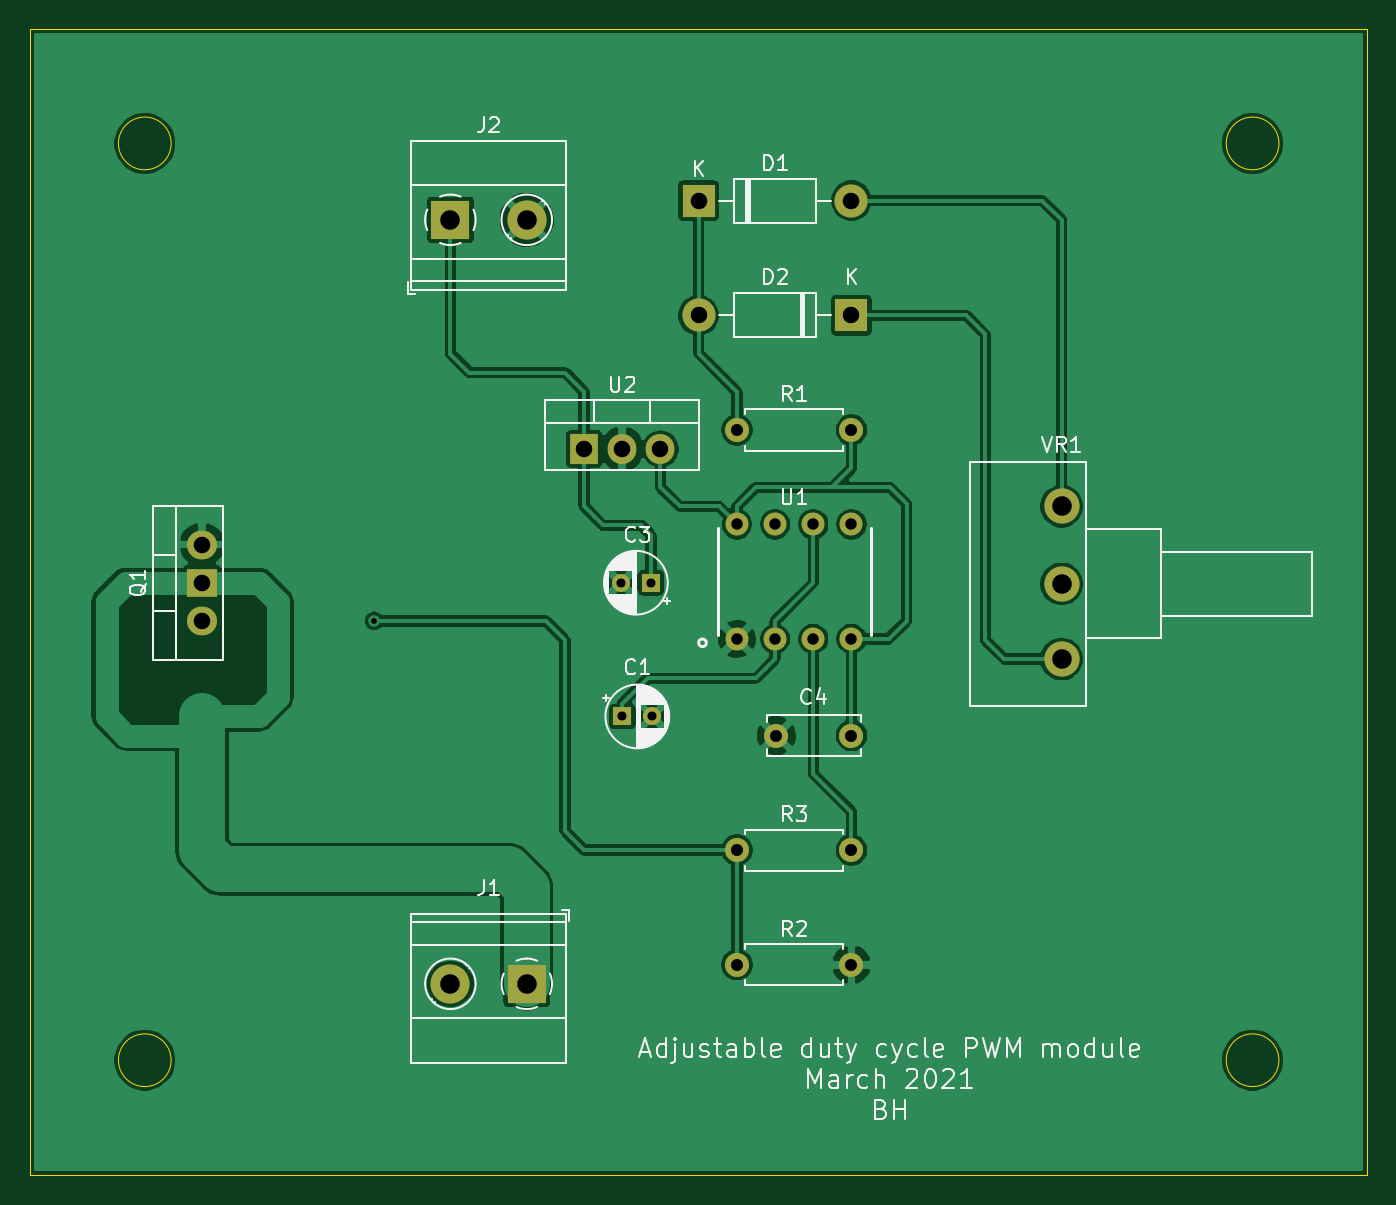
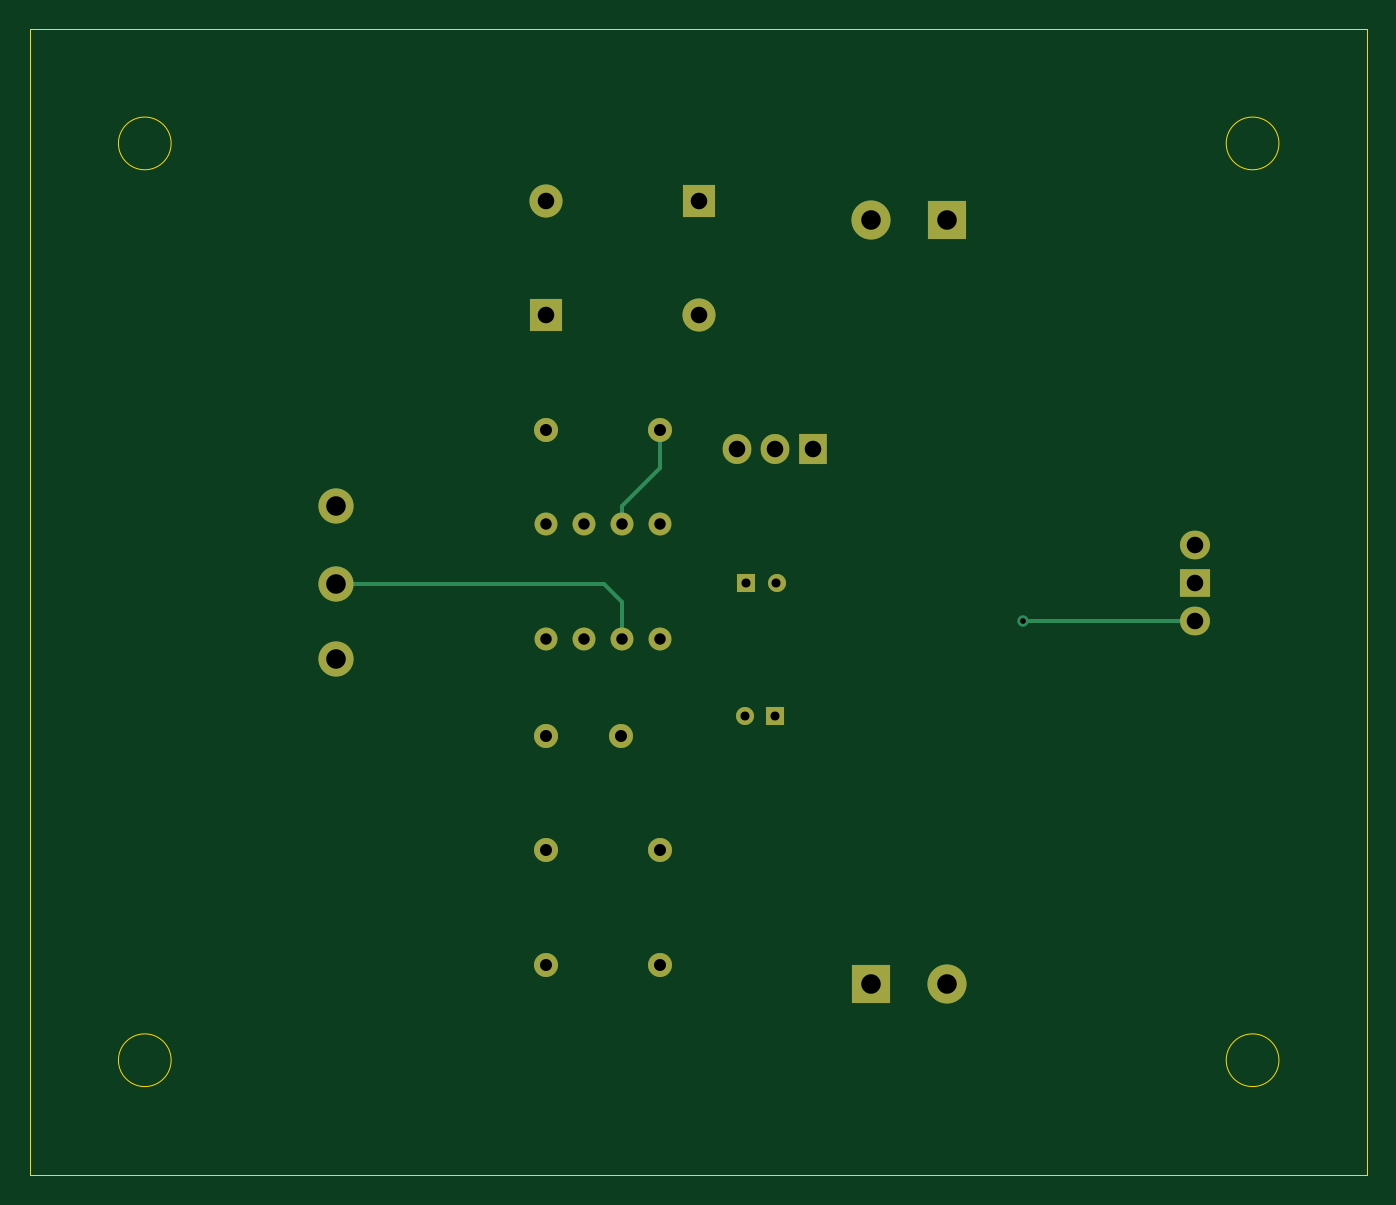
Circuit board: 8 layer files. Board 88.9 x 76.2 mm.
- bottom_copper: variable_duty_cycle_module-B_Cu.gbl (4426 bytes)
- bottom_mask: variable_duty_cycle_module-B_Mask.gbs (2162 bytes)
- bottom_silk: variable_duty_cycle_module-B_SilkS.gbo (526 bytes)
- outline: variable_duty_cycle_module-Edge_Cuts.gm1 (1067 bytes)
- top_copper: variable_duty_cycle_module-F_Cu.gtl (106714 bytes)
- top_mask: variable_duty_cycle_module-F_Mask.gts (2162 bytes)
- top_silk: variable_duty_cycle_module-F_SilkS.gto (35422 bytes)
- drill: variable_duty_cycle_module.drl (814 bytes)

=== bottom_copper: variable_duty_cycle_module-B_Cu.gbl ===
%TF.GenerationSoftware,KiCad,Pcbnew,5.1.9-73d0e3b20d~88~ubuntu20.04.1*%
%TF.CreationDate,2021-03-01T20:45:33+00:00*%
%TF.ProjectId,variable_duty_cycle_module,66697273-745f-4636-9972-637569742e6b,rev?*%
%TF.SameCoordinates,Original*%
%TF.FileFunction,Copper,L2,Bot*%
%TF.FilePolarity,Positive*%
%FSLAX46Y46*%
G04 Gerber Fmt 4.6, Leading zero omitted, Abs format (unit mm)*
G04 Created by KiCad (PCBNEW 5.1.9-73d0e3b20d~88~ubuntu20.04.1) date 2021-03-01 20:45:33*
%MOMM*%
%LPD*%
G01*
G04 APERTURE LIST*
%TA.AperFunction,ComponentPad*%
%ADD10C,2.600000*%
%TD*%
%TA.AperFunction,ComponentPad*%
%ADD11R,2.600000X2.600000*%
%TD*%
%TA.AperFunction,ComponentPad*%
%ADD12C,2.340000*%
%TD*%
%TA.AperFunction,ComponentPad*%
%ADD13O,2.000000X1.905000*%
%TD*%
%TA.AperFunction,ComponentPad*%
%ADD14R,2.000000X1.905000*%
%TD*%
%TA.AperFunction,ComponentPad*%
%ADD15C,1.524000*%
%TD*%
%TA.AperFunction,ComponentPad*%
%ADD16R,1.200000X1.200000*%
%TD*%
%TA.AperFunction,ComponentPad*%
%ADD17C,1.200000*%
%TD*%
%TA.AperFunction,ComponentPad*%
%ADD18C,1.600000*%
%TD*%
%TA.AperFunction,ComponentPad*%
%ADD19O,2.200000X2.200000*%
%TD*%
%TA.AperFunction,ComponentPad*%
%ADD20R,2.200000X2.200000*%
%TD*%
%TA.AperFunction,ComponentPad*%
%ADD21O,1.600000X1.600000*%
%TD*%
%TA.AperFunction,ComponentPad*%
%ADD22R,1.905000X2.000000*%
%TD*%
%TA.AperFunction,ComponentPad*%
%ADD23O,1.905000X2.000000*%
%TD*%
%TA.AperFunction,ViaPad*%
%ADD24C,0.762000*%
%TD*%
%TA.AperFunction,Conductor*%
%ADD25C,0.254000*%
%TD*%
G04 APERTURE END LIST*
D10*
%TO.P,J1,2*%
%TO.N,Net-(J1-Pad2)*%
X134620000Y-115570000D03*
D11*
%TO.P,J1,1*%
%TO.N,Net-(J1-Pad1)*%
X139700000Y-115570000D03*
%TD*%
D12*
%TO.P,VR1,3*%
%TO.N,Net-(D2-Pad1)*%
X175260000Y-93980000D03*
%TO.P,VR1,2*%
%TO.N,Net-(C1-Pad1)*%
X175260000Y-88980000D03*
%TO.P,VR1,1*%
%TO.N,Net-(D1-Pad2)*%
X175260000Y-83820000D03*
%TD*%
D13*
%TO.P,Q1,3*%
%TO.N,GND*%
X118110000Y-86360000D03*
%TO.P,Q1,2*%
%TO.N,Net-(Q1-Pad2)*%
X118110000Y-91440000D03*
D14*
%TO.P,Q1,1*%
%TO.N,Net-(J1-Pad1)*%
X118110000Y-88900000D03*
%TD*%
D15*
%TO.P,U1,8*%
%TO.N,/9VDC*%
X153670000Y-85022000D03*
%TO.P,U1,7*%
%TO.N,Net-(D1-Pad1)*%
X156210000Y-85022000D03*
%TO.P,U1,6*%
%TO.N,Net-(C1-Pad1)*%
X158750000Y-85022000D03*
%TO.P,U1,5*%
%TO.N,Net-(U1-Pad5)*%
X161290000Y-85022000D03*
%TO.P,U1,4*%
%TO.N,/9VDC*%
X161290000Y-92642000D03*
%TO.P,U1,3*%
%TO.N,Net-(R3-Pad2)*%
X158750000Y-92642000D03*
%TO.P,U1,2*%
%TO.N,Net-(C1-Pad1)*%
X156210000Y-92642000D03*
%TO.P,U1,1*%
%TO.N,GND*%
X153670000Y-92642000D03*
%TD*%
D10*
%TO.P,J2,2*%
%TO.N,GND*%
X139700000Y-64770000D03*
D11*
%TO.P,J2,1*%
%TO.N,VCC*%
X134620000Y-64770000D03*
%TD*%
D16*
%TO.P,C1,1*%
%TO.N,Net-(C1-Pad1)*%
X146050000Y-97790000D03*
D17*
%TO.P,C1,2*%
%TO.N,GND*%
X148050000Y-97790000D03*
%TD*%
%TO.P,C3,2*%
%TO.N,GND*%
X145955000Y-88900000D03*
D16*
%TO.P,C3,1*%
%TO.N,VCC*%
X147955000Y-88900000D03*
%TD*%
D18*
%TO.P,C4,1*%
%TO.N,/9VDC*%
X161290000Y-99060000D03*
%TO.P,C4,2*%
%TO.N,GND*%
X156290000Y-99060000D03*
%TD*%
D19*
%TO.P,D1,2*%
%TO.N,Net-(D1-Pad2)*%
X161290000Y-63500000D03*
D20*
%TO.P,D1,1*%
%TO.N,Net-(D1-Pad1)*%
X151130000Y-63500000D03*
%TD*%
D19*
%TO.P,D2,2*%
%TO.N,Net-(D1-Pad1)*%
X151130000Y-71120000D03*
D20*
%TO.P,D2,1*%
%TO.N,Net-(D2-Pad1)*%
X161290000Y-71120000D03*
%TD*%
D18*
%TO.P,R1,1*%
%TO.N,Net-(D1-Pad1)*%
X153670000Y-78740000D03*
D21*
%TO.P,R1,2*%
%TO.N,/9VDC*%
X161290000Y-78740000D03*
%TD*%
D18*
%TO.P,R2,1*%
%TO.N,Net-(Q1-Pad2)*%
X153670000Y-114300000D03*
D21*
%TO.P,R2,2*%
%TO.N,GND*%
X161290000Y-114300000D03*
%TD*%
%TO.P,R3,2*%
%TO.N,Net-(R3-Pad2)*%
X161290000Y-106680000D03*
D18*
%TO.P,R3,1*%
%TO.N,Net-(Q1-Pad2)*%
X153670000Y-106680000D03*
%TD*%
D22*
%TO.P,U2,1*%
%TO.N,VCC*%
X143510000Y-80010000D03*
D23*
%TO.P,U2,2*%
%TO.N,GND*%
X146050000Y-80010000D03*
%TO.P,U2,3*%
%TO.N,/9VDC*%
X148590000Y-80010000D03*
%TD*%
D24*
%TO.N,Net-(Q1-Pad2)*%
X129540000Y-91440000D03*
%TD*%
D25*
%TO.N,Net-(C1-Pad1)*%
X170180000Y-88980000D02*
X175260000Y-88980000D01*
X158830000Y-88980000D02*
X170180000Y-88980000D01*
X158830000Y-88980000D02*
X157400000Y-88980000D01*
X156210000Y-90170000D02*
X156210000Y-92642000D01*
X157400000Y-88980000D02*
X156210000Y-90170000D01*
%TO.N,Net-(D1-Pad1)*%
X156210000Y-85022000D02*
X156210000Y-83820000D01*
X156210000Y-83820000D02*
X153670000Y-81280000D01*
X153670000Y-81280000D02*
X153670000Y-78740000D01*
%TO.N,Net-(Q1-Pad2)*%
X129540000Y-91440000D02*
X121920000Y-91440000D01*
X121920000Y-91440000D02*
X118110000Y-91440000D01*
%TD*%
M02*

=== bottom_mask: variable_duty_cycle_module-B_Mask.gbs ===
%TF.GenerationSoftware,KiCad,Pcbnew,5.1.9-73d0e3b20d~88~ubuntu20.04.1*%
%TF.CreationDate,2021-03-01T20:45:33+00:00*%
%TF.ProjectId,variable_duty_cycle_module,66697273-745f-4636-9972-637569742e6b,rev?*%
%TF.SameCoordinates,Original*%
%TF.FileFunction,Soldermask,Bot*%
%TF.FilePolarity,Negative*%
%FSLAX46Y46*%
G04 Gerber Fmt 4.6, Leading zero omitted, Abs format (unit mm)*
G04 Created by KiCad (PCBNEW 5.1.9-73d0e3b20d~88~ubuntu20.04.1) date 2021-03-01 20:45:33*
%MOMM*%
%LPD*%
G01*
G04 APERTURE LIST*
%ADD10C,2.600000*%
%ADD11R,2.600000X2.600000*%
%ADD12C,2.340000*%
%ADD13O,2.000000X1.905000*%
%ADD14R,2.000000X1.905000*%
%ADD15C,1.524000*%
%ADD16R,1.200000X1.200000*%
%ADD17C,1.200000*%
%ADD18C,1.600000*%
%ADD19O,2.200000X2.200000*%
%ADD20R,2.200000X2.200000*%
%ADD21O,1.600000X1.600000*%
%ADD22R,1.905000X2.000000*%
%ADD23O,1.905000X2.000000*%
G04 APERTURE END LIST*
D10*
%TO.C,J1*%
X134620000Y-115570000D03*
D11*
X139700000Y-115570000D03*
%TD*%
D12*
%TO.C,VR1*%
X175260000Y-93980000D03*
X175260000Y-88980000D03*
X175260000Y-83820000D03*
%TD*%
D13*
%TO.C,Q1*%
X118110000Y-86360000D03*
X118110000Y-91440000D03*
D14*
X118110000Y-88900000D03*
%TD*%
D15*
%TO.C,U1*%
X153670000Y-85022000D03*
X156210000Y-85022000D03*
X158750000Y-85022000D03*
X161290000Y-85022000D03*
X161290000Y-92642000D03*
X158750000Y-92642000D03*
X156210000Y-92642000D03*
X153670000Y-92642000D03*
%TD*%
D10*
%TO.C,J2*%
X139700000Y-64770000D03*
D11*
X134620000Y-64770000D03*
%TD*%
D16*
%TO.C,C1*%
X146050000Y-97790000D03*
D17*
X148050000Y-97790000D03*
%TD*%
%TO.C,C3*%
X145955000Y-88900000D03*
D16*
X147955000Y-88900000D03*
%TD*%
D18*
%TO.C,C4*%
X161290000Y-99060000D03*
X156290000Y-99060000D03*
%TD*%
D19*
%TO.C,D1*%
X161290000Y-63500000D03*
D20*
X151130000Y-63500000D03*
%TD*%
D19*
%TO.C,D2*%
X151130000Y-71120000D03*
D20*
X161290000Y-71120000D03*
%TD*%
D18*
%TO.C,R1*%
X153670000Y-78740000D03*
D21*
X161290000Y-78740000D03*
%TD*%
D18*
%TO.C,R2*%
X153670000Y-114300000D03*
D21*
X161290000Y-114300000D03*
%TD*%
%TO.C,R3*%
X161290000Y-106680000D03*
D18*
X153670000Y-106680000D03*
%TD*%
D22*
%TO.C,U2*%
X143510000Y-80010000D03*
D23*
X146050000Y-80010000D03*
X148590000Y-80010000D03*
%TD*%
M02*

=== bottom_silk: variable_duty_cycle_module-B_SilkS.gbo ===
%TF.GenerationSoftware,KiCad,Pcbnew,5.1.9-73d0e3b20d~88~ubuntu20.04.1*%
%TF.CreationDate,2021-03-01T20:45:33+00:00*%
%TF.ProjectId,variable_duty_cycle_module,66697273-745f-4636-9972-637569742e6b,rev?*%
%TF.SameCoordinates,Original*%
%TF.FileFunction,Legend,Bot*%
%TF.FilePolarity,Positive*%
%FSLAX46Y46*%
G04 Gerber Fmt 4.6, Leading zero omitted, Abs format (unit mm)*
G04 Created by KiCad (PCBNEW 5.1.9-73d0e3b20d~88~ubuntu20.04.1) date 2021-03-01 20:45:33*
%MOMM*%
%LPD*%
G01*
G04 APERTURE LIST*
G04 APERTURE END LIST*
M02*

=== outline: variable_duty_cycle_module-Edge_Cuts.gm1 ===
%TF.GenerationSoftware,KiCad,Pcbnew,5.1.9-73d0e3b20d~88~ubuntu20.04.1*%
%TF.CreationDate,2021-03-01T20:45:33+00:00*%
%TF.ProjectId,variable_duty_cycle_module,66697273-745f-4636-9972-637569742e6b,rev?*%
%TF.SameCoordinates,Original*%
%TF.FileFunction,Profile,NP*%
%FSLAX46Y46*%
G04 Gerber Fmt 4.6, Leading zero omitted, Abs format (unit mm)*
G04 Created by KiCad (PCBNEW 5.1.9-73d0e3b20d~88~ubuntu20.04.1) date 2021-03-01 20:45:33*
%MOMM*%
%LPD*%
G01*
G04 APERTURE LIST*
%TA.AperFunction,Profile*%
%ADD10C,0.025400*%
%TD*%
G04 APERTURE END LIST*
D10*
X116052600Y-59690000D02*
G75*
G03*
X116052600Y-59690000I-1752600J0D01*
G01*
X116052600Y-120650000D02*
G75*
G03*
X116052600Y-120650000I-1752600J0D01*
G01*
X189712600Y-120650000D02*
G75*
G03*
X189712600Y-120650000I-1752600J0D01*
G01*
X189712600Y-59690000D02*
G75*
G03*
X189712600Y-59690000I-1752600J0D01*
G01*
X106680000Y-128270000D02*
X195580000Y-128270000D01*
X106680000Y-52070000D02*
X106680000Y-128270000D01*
X195580000Y-52070000D02*
X106680000Y-52070000D01*
X195580000Y-128270000D02*
X195580000Y-52070000D01*
M02*

=== top_copper: variable_duty_cycle_module-F_Cu.gtl (106714 bytes, source omitted) ===
=== top_mask: variable_duty_cycle_module-F_Mask.gts ===
%TF.GenerationSoftware,KiCad,Pcbnew,5.1.9-73d0e3b20d~88~ubuntu20.04.1*%
%TF.CreationDate,2021-03-01T20:45:33+00:00*%
%TF.ProjectId,variable_duty_cycle_module,66697273-745f-4636-9972-637569742e6b,rev?*%
%TF.SameCoordinates,Original*%
%TF.FileFunction,Soldermask,Top*%
%TF.FilePolarity,Negative*%
%FSLAX46Y46*%
G04 Gerber Fmt 4.6, Leading zero omitted, Abs format (unit mm)*
G04 Created by KiCad (PCBNEW 5.1.9-73d0e3b20d~88~ubuntu20.04.1) date 2021-03-01 20:45:33*
%MOMM*%
%LPD*%
G01*
G04 APERTURE LIST*
%ADD10C,2.600000*%
%ADD11R,2.600000X2.600000*%
%ADD12C,2.340000*%
%ADD13O,2.000000X1.905000*%
%ADD14R,2.000000X1.905000*%
%ADD15C,1.524000*%
%ADD16R,1.200000X1.200000*%
%ADD17C,1.200000*%
%ADD18C,1.600000*%
%ADD19O,2.200000X2.200000*%
%ADD20R,2.200000X2.200000*%
%ADD21O,1.600000X1.600000*%
%ADD22R,1.905000X2.000000*%
%ADD23O,1.905000X2.000000*%
G04 APERTURE END LIST*
D10*
%TO.C,J1*%
X134620000Y-115570000D03*
D11*
X139700000Y-115570000D03*
%TD*%
D12*
%TO.C,VR1*%
X175260000Y-93980000D03*
X175260000Y-88980000D03*
X175260000Y-83820000D03*
%TD*%
D13*
%TO.C,Q1*%
X118110000Y-86360000D03*
X118110000Y-91440000D03*
D14*
X118110000Y-88900000D03*
%TD*%
D15*
%TO.C,U1*%
X153670000Y-85022000D03*
X156210000Y-85022000D03*
X158750000Y-85022000D03*
X161290000Y-85022000D03*
X161290000Y-92642000D03*
X158750000Y-92642000D03*
X156210000Y-92642000D03*
X153670000Y-92642000D03*
%TD*%
D10*
%TO.C,J2*%
X139700000Y-64770000D03*
D11*
X134620000Y-64770000D03*
%TD*%
D16*
%TO.C,C1*%
X146050000Y-97790000D03*
D17*
X148050000Y-97790000D03*
%TD*%
%TO.C,C3*%
X145955000Y-88900000D03*
D16*
X147955000Y-88900000D03*
%TD*%
D18*
%TO.C,C4*%
X161290000Y-99060000D03*
X156290000Y-99060000D03*
%TD*%
D19*
%TO.C,D1*%
X161290000Y-63500000D03*
D20*
X151130000Y-63500000D03*
%TD*%
D19*
%TO.C,D2*%
X151130000Y-71120000D03*
D20*
X161290000Y-71120000D03*
%TD*%
D18*
%TO.C,R1*%
X153670000Y-78740000D03*
D21*
X161290000Y-78740000D03*
%TD*%
D18*
%TO.C,R2*%
X153670000Y-114300000D03*
D21*
X161290000Y-114300000D03*
%TD*%
%TO.C,R3*%
X161290000Y-106680000D03*
D18*
X153670000Y-106680000D03*
%TD*%
D22*
%TO.C,U2*%
X143510000Y-80010000D03*
D23*
X146050000Y-80010000D03*
X148590000Y-80010000D03*
%TD*%
M02*

=== top_silk: variable_duty_cycle_module-F_SilkS.gto (35422 bytes, source omitted) ===
=== drill: variable_duty_cycle_module.drl ===
M48
; DRILL file {KiCad 5.1.9-73d0e3b20d~88~ubuntu20.04.1} date Mon Mar  1 20:45:34 2021
; FORMAT={-:-/ absolute / inch / decimal}
; #@! TF.CreationDate,2021-03-01T20:45:34+00:00
; #@! TF.GenerationSoftware,Kicad,Pcbnew,5.1.9-73d0e3b20d~88~ubuntu20.04.1
FMAT,2
INCH
T1C0.0150
T2C0.0236
T3C0.0300
T4C0.0315
T5C0.0433
T6C0.0512
%
G90
G05
T1
X5.1Y-3.6
T2
X5.7463Y-3.5
X5.75Y-3.85
X5.825Y-3.5
X5.8287Y-3.85
T3
X6.05Y-3.3473
X6.05Y-3.6473
X6.15Y-3.3473
X6.15Y-3.6473
X6.25Y-3.3473
X6.25Y-3.6473
X6.35Y-3.3473
X6.35Y-3.6473
T4
X6.05Y-3.1
X6.05Y-4.2
X6.05Y-4.5
X6.1531Y-3.9
X6.35Y-3.1
X6.35Y-3.9
X6.35Y-4.2
X6.35Y-4.5
T5
X4.65Y-3.4
X4.65Y-3.5
X4.65Y-3.6
X5.65Y-3.15
X5.75Y-3.15
X5.85Y-3.15
X5.95Y-2.5
X5.95Y-2.8
X6.35Y-2.5
X6.35Y-2.8
T6
X5.3Y-2.55
X5.3Y-4.55
X5.5Y-2.55
X5.5Y-4.55
X6.9Y-3.3
X6.9Y-3.5031
X6.9Y-3.7
T0
M30

